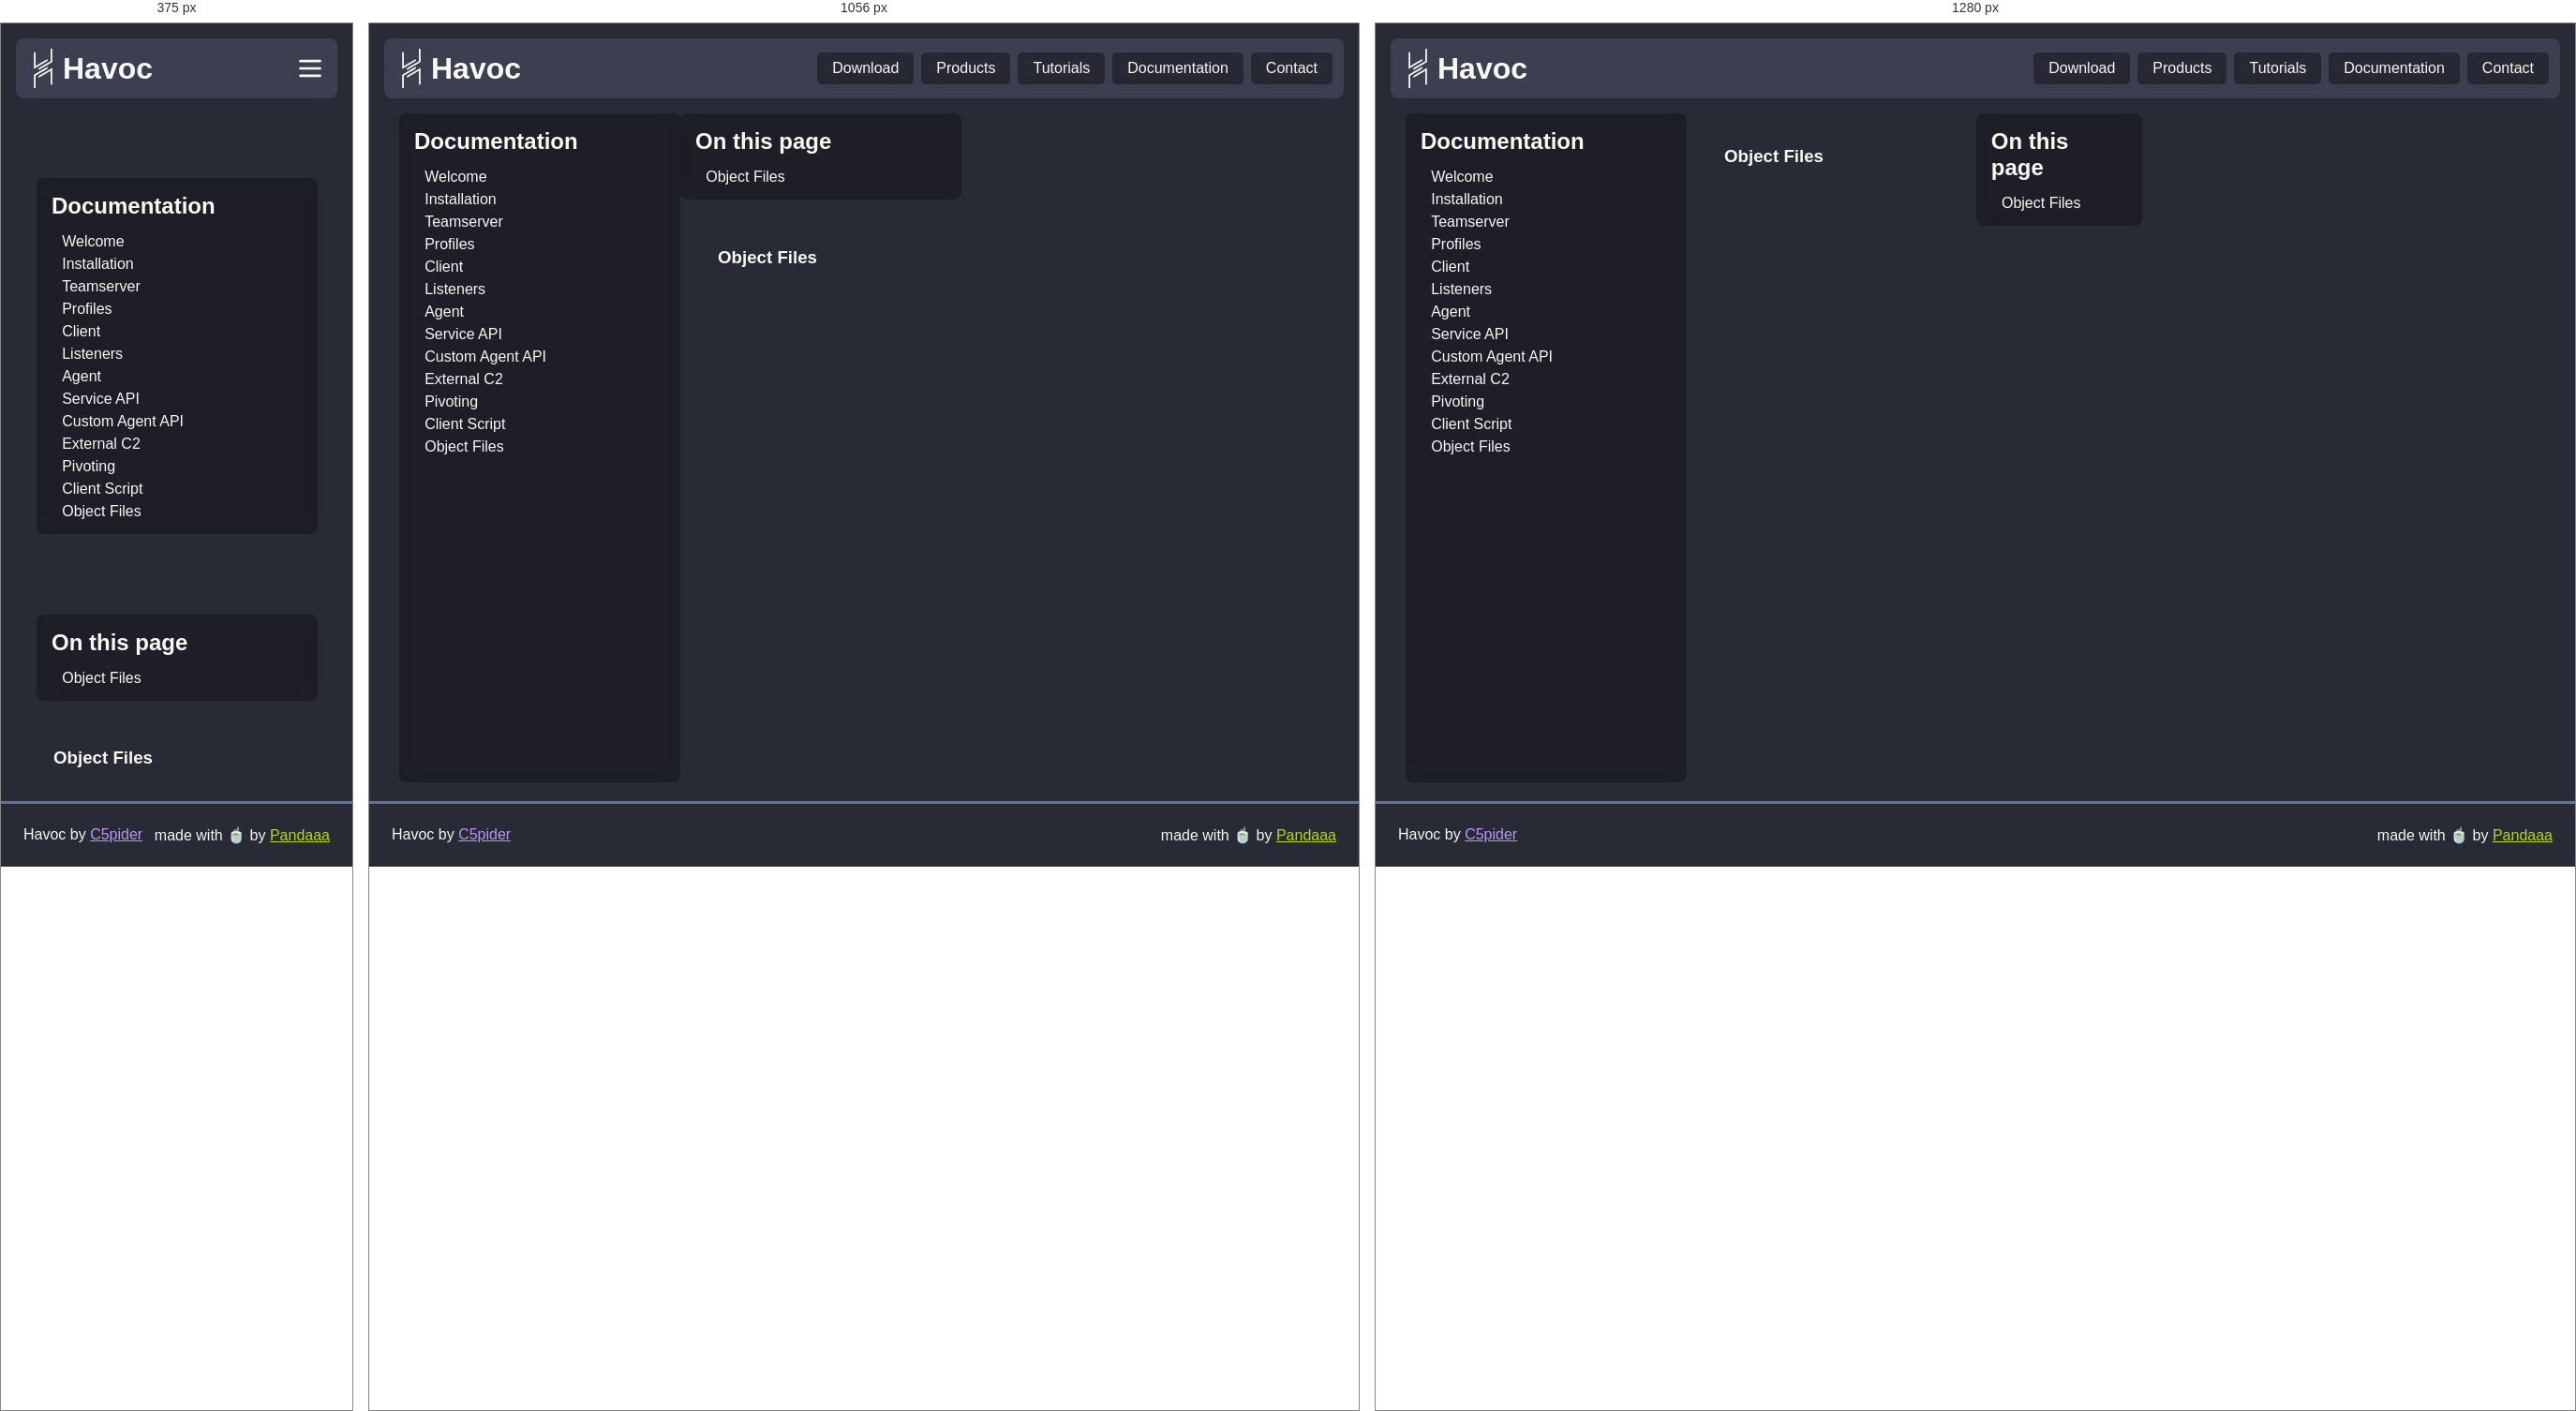
Rendered at 375 px, 1056 px and 1280 px, left to right.

<!-- file: object_files.html -->
<!DOCTYPE html><html><head><meta charSet="utf-8"/><meta name="viewport" content="width=device-width"/><link rel="icon" href="/favicon.ico" type="image/x-icon"/><link rel="icon" href="/favicon.svg" type="image/svg+xml"/><meta name="theme-color" content="#7289DA"/><meta property="og:title" content="Havoc"/><meta property="og:description" content="Havoc is a modern and malleable post-exploitation command and control framework"/><meta property="og:url" content=""/><meta property="og:image" content="/images/preview.webp"/><title>12. Object Files.md | Havoc Documentation</title><meta name="next-head-count" content="10"/><link rel="preload" href="/_next/static/css/071002e0e007247f.css" as="style"/><link rel="stylesheet" href="/_next/static/css/071002e0e007247f.css" data-n-g=""/><link rel="preload" href="/_next/static/css/b2b6db4302bc6539.css" as="style"/><link rel="stylesheet" href="/_next/static/css/b2b6db4302bc6539.css" data-n-p=""/><noscript data-n-css=""></noscript><script defer="" nomodule="" src="/_next/static/chunks/polyfills-c67a75d1b6f99dc8.js"></script><script src="/_next/static/chunks/webpack-59c5c889f52620d6.js" defer=""></script><script src="/_next/static/chunks/framework-d507767242394e30.js" defer=""></script><script src="/_next/static/chunks/main-62683ae38152e6a1.js" defer=""></script><script src="/_next/static/chunks/pages/_app-f7b14dc3cc36b0ec.js" defer=""></script><script src="/_next/static/chunks/24-ddc0993a92f7ef0c.js" defer=""></script><script src="/_next/static/chunks/pages/docs/%5B...doc%5D-3c0dd60f01222d03.js" defer=""></script><script src="/_next/static/V0p1uI28dwdRqgqeUEFF2/_buildManifest.js" defer=""></script><script src="/_next/static/V0p1uI28dwdRqgqeUEFF2/_ssgManifest.js" defer=""></script></head><body><div id="__next"><header class="Header_navbar__Qt0Y4"><a class="Header_brand__iUc22" href="/"><svg class="Header_logo__6vBZG" width="42" height="42" viewBox="0 0 342.83 734.3" fill="#f8f8f2" xmlns="http://www.w3.org/2000/svg"><polygon points="254.33 193.08 254.33 229.05 215.91 251.24 126.47 302.88 88.76 324.64 61.98 340.11 31.23 357.86 0.06 375.85 0 375.85 0 63.41 31.23 63.41 31.23 321.89 31.27 321.87 61.98 304.12 88.76 288.67 126.47 266.89 215.91 215.25 216.6 214.86 254.33 193.08"></polygon><polygon points="254.33 337.39 254.33 373.47 216.6 395.25 216.6 395.23 215.91 395.63 126.47 447.27 88.76 469.05 61.98 484.5 61.98 484.51 31.24 502.26 31.24 502.27 31.23 502.28 31.23 734.3 0 734.3 0 484.33 0.24 484.33 0.14 484.14 31.23 466.2 61.98 448.44 88.76 432.99 126.47 411.21 126.47 411.2 215.91 359.57 215.91 359.56 254.33 337.39"></polygon><polygon points="342.83 0 342.83 250.23 311.85 268.12 254.33 301.33 216.6 323.1 215.91 323.5 126.47 375.14 126.47 375.19 88.76 396.96 88.76 360.87 126.47 339.1 215.91 287.46 254.33 265.28 311.85 232.07 311.85 0 342.83 0"></polygon><polygon points="342.83 358.48 342.83 670.84 311.85 670.84 311.85 412.27 254.33 445.48 215.91 467.65 126.47 519.29 88.76 541.06 88.76 505.14 126.47 483.38 215.91 431.74 216.6 431.35 254.33 409.57 311.5 376.56 311.85 376.36 342.73 358.52 342.83 358.48"></polygon></svg><h1 class="Header_name__60aPF">Havoc</h1></a><div class="Header_links__aTCAR"><a class="Header_link__3RNlo" href="/download">Download</a><a class="Header_link__3RNlo" href="/products">Products</a><a class="Header_link__3RNlo" href="/tutorials">Tutorials</a><a class="Header_link__3RNlo" href="/docs">Documentation</a><a class="Header_link__3RNlo" href="/contact">Contact</a></div><div class="Header_linkBtn__ppCcK"><svg xmlns="http://www.w3.org/2000/svg" class="icon icon-tabler icon-tabler-menu-2" width="42" height="42" viewBox="0 0 24 24" stroke="currentColor" stroke-width="2" fill="none" stroke-linecap="round" stroke-linejoin="round"><path stroke="none" d="M0 0h24v24H0z" fill="none"></path><line x1="4" y1="6" x2="20" y2="6"></line><line x1="4" y1="12" x2="20" y2="12"></line><line x1="4" y1="18" x2="20" y2="18"></line></svg></div></header><main><section class="Main_document__PGgnZ"><section class="Main_sideList__DlHT_ Main_pageList__ED7ou"><h2 class="Main_title__1mWSU">Documentation</h2><ul class="Main_list__vLApF"><li class="Main_item__JARc6 Main_depth-1__X8SRc "><a href="/docs/welcome">Welcome</a></li><li class="Main_item__JARc6 Main_depth-1__X8SRc "><a href="/docs/installation">Installation</a></li><li class="Main_item__JARc6 Main_depth-1__X8SRc "><a href="/docs/teamserver">Teamserver</a></li><li class="Main_item__JARc6 Main_depth-1__X8SRc "><a href="/docs/profiles">Profiles</a></li><li class="Main_item__JARc6 Main_depth-1__X8SRc "><a href="/docs/client">Client</a></li><li class="Main_item__JARc6 Main_depth-1__X8SRc "><a href="/docs/listeners">Listeners</a></li><li class="Main_item__JARc6 Main_depth-1__X8SRc "><a href="/docs/agent">Agent</a></li><li class="Main_item__JARc6 Main_depth-1__X8SRc "><a href="/docs/service_api">Service API</a></li><li class="Main_item__JARc6 Main_depth-1__X8SRc "><a href="/docs/custom_agent_api">Custom Agent API</a></li><li class="Main_item__JARc6 Main_depth-1__X8SRc "><a href="/docs/external_c2">External C2</a></li><li class="Main_item__JARc6 Main_depth-1__X8SRc "><a href="/docs/pivoting">Pivoting</a></li><li class="Main_item__JARc6 Main_depth-1__X8SRc "><a href="/docs/client_script">Client Script</a></li><li class="Main_item__JARc6 Main_depth-1__X8SRc "><a href="/docs/object_files">Object Files</a></li></ul></section><div class="Main_contentWrapper__LACqT"><section class="Main_sideList__DlHT_ Main_contentList__zL3VO"><h2 class="Main_title__1mWSU">On this page</h2><ul class="Main_list__vLApF"><li class="Main_item__JARc6 Main_depth-1__X8SRc">Object Files</li></ul></section><div class="Main_content__NBvGt"><section class="Main_markdown__DOjYI" id="markdown"><h1 id="487f7b22f6">Object Files</h1></section></div></div></section></main><footer class="Footer_footer__Tl1eP"><div class="Footer_left__2Nhwz">Havoc by <a href="https://5pider.net">C5pider</a></div><div class="Footer_right__p95XM">made with 🍵 by <a href="https://pandaaa.dev">Pandaaa</a></div></footer></div><script id="__NEXT_DATA__" type="application/json">{"props":{"pageProps":{"infos":[{"path":"welcome","title":"Welcome"},{"path":"installation","title":"Installation"},{"path":"teamserver","title":"Teamserver"},{"path":"profiles","title":"Profiles"},{"path":"client","title":"Client"},{"path":"listeners","title":"Listeners"},{"path":"agent","title":"Agent"},{"path":"service_api","title":"Service API"},{"path":"custom_agent_api","title":"Custom Agent API"},{"path":"external_c2","title":"External C2"},{"path":"pivoting","title":"Pivoting"},{"path":"client_script","title":"Client Script"},{"path":"object_files","title":"Object Files"}],"metadata":{"filename":"12. Object Files.md"},"content":"# 12. Object Files"},"__N_SSG":true},"page":"/docs/[...doc]","query":{"doc":["object_files"]},"buildId":"V0p1uI28dwdRqgqeUEFF2","isFallback":false,"gsp":true,"scriptLoader":[]}</script></body></html>

/* @media block from 071002e0e007247f.css */
@media screen and (max-width:888px){header.Header_navbar__Qt0Y4 div.Header_links__aTCAR{position:relative;top:64px;right:-.5rem;display:none;padding:.33rem;height:-moz-fit-content;height:fit-content;flex-direction:column;background-color:#44475abc;-webkit-backdrop-filter:blur(.5rem);backdrop-filter:blur(.5rem);border-radius:.5rem}header.Header_navbar__Qt0Y4 div.Header_links__aTCAR a.Header_link__3RNlo{margin:.25rem}header.Header_navbar__Qt0Y4 div.Header_linkBtn__ppCcK{display:flex}}

/* @media block from b2b6db4302bc6539.css */
@media screen and (max-width:1224px){div.Main_contentWrapper__LACqT{flex-direction:column;gap:1rem}div.Main_contentWrapper__LACqT div.Main_content__NBvGt{max-width:calc(100vw - 300px)}div.Main_contentWrapper__LACqT section.Main_sideList__DlHT_{position:static;margin:0 auto}}

/* @media block from b2b6db4302bc6539.css */
@media screen and (max-width:888px){section.Main_document__PGgnZ{flex-direction:column;gap:1rem}section.Main_pageList__ED7ou{position:static;margin:auto;height:-moz-fit-content;height:fit-content}div.Main_contentWrapper__LACqT div.Main_content__NBvGt{max-width:calc(100vw - 2rem)}}